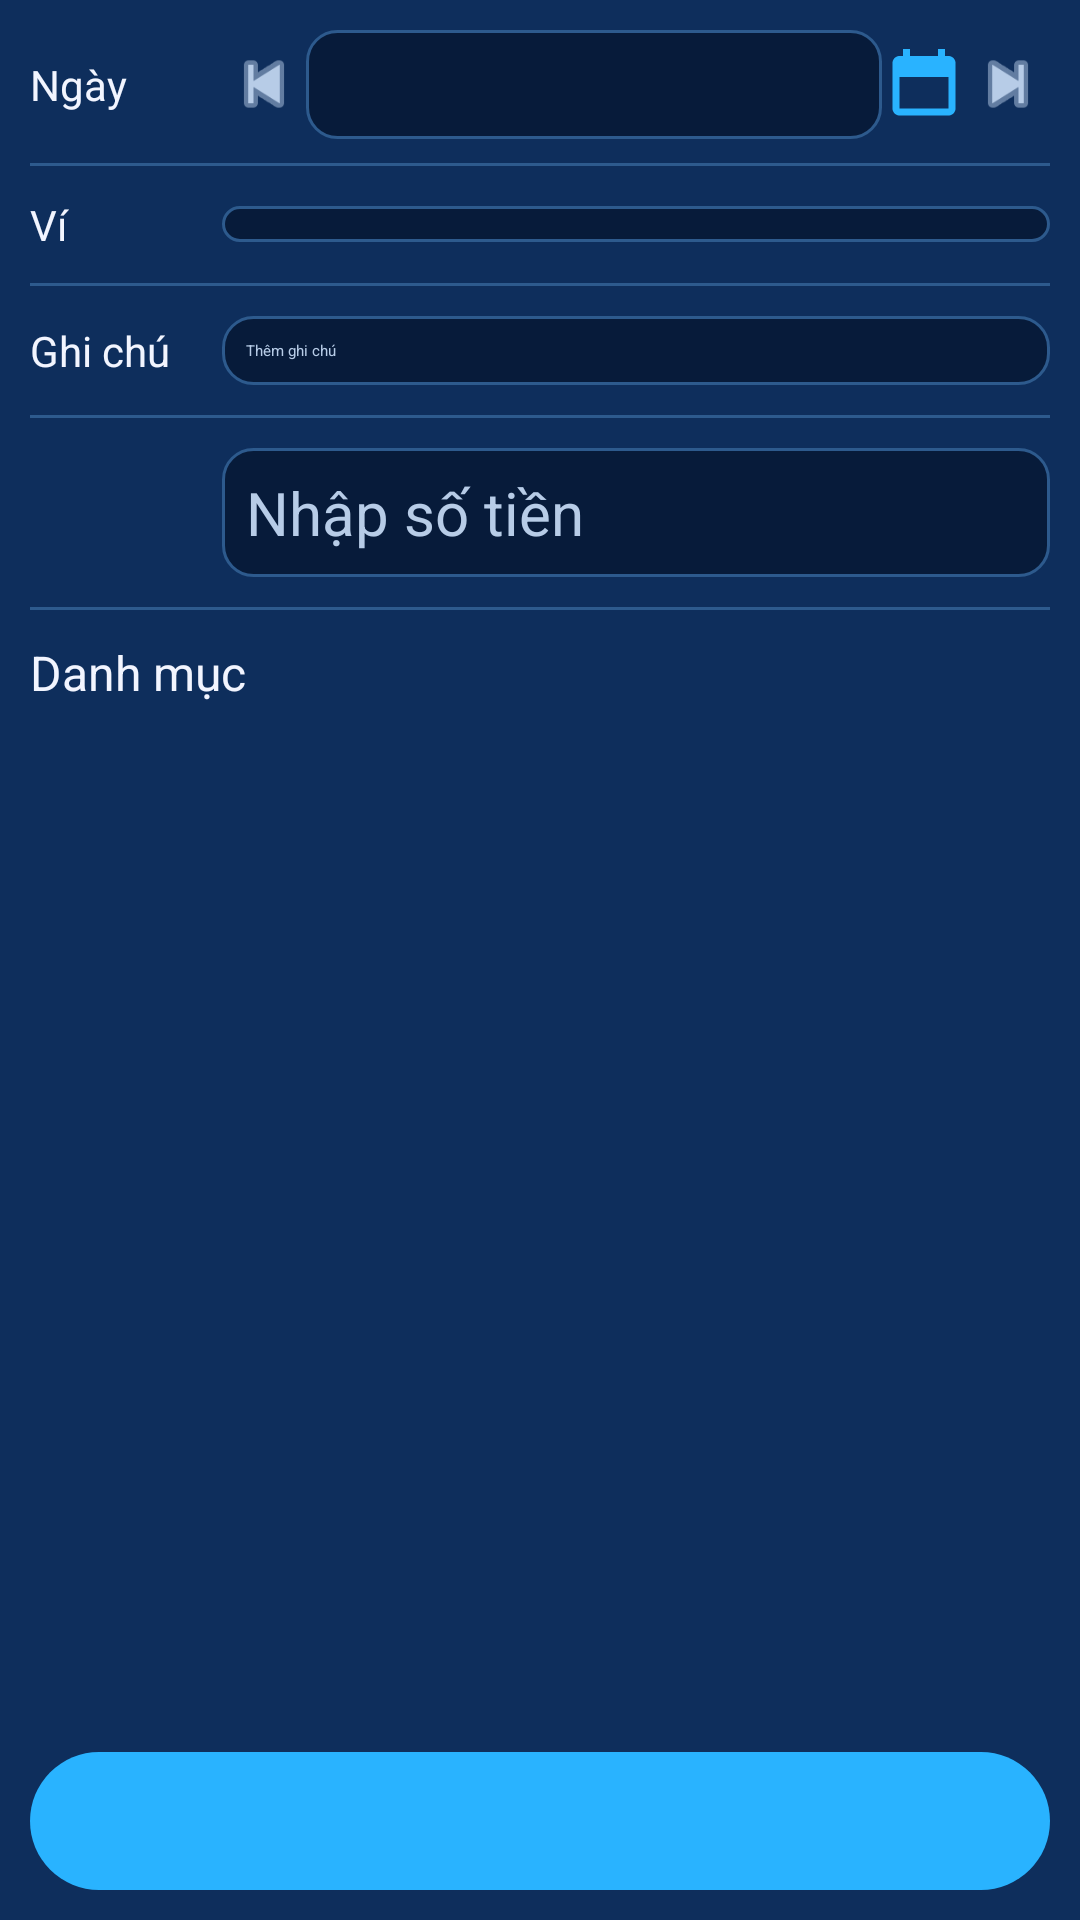

Android layout source for this screen:
<!-- AndroidManifest.xml: application theme Theme.MoneyNote -->
<!-- res/layout/fragment_entry_form.xml -->
<LinearLayout xmlns:android="http://schemas.android.com/apk/res/android"
    xmlns:app="http://schemas.android.com/apk/res-auto"
    android:layout_width="match_parent"
    android:layout_height="match_parent"
    android:background="@color/bg_secondary"
    android:orientation="vertical">

    <ScrollView
        android:layout_width="match_parent"
        android:layout_height="0dp"
        android:layout_weight="1"
        android:fillViewport="true">

        <LinearLayout
            android:layout_width="match_parent"
            android:layout_height="wrap_content"
            android:orientation="vertical"
            android:padding="10dp">

            <LinearLayout
                android:layout_width="match_parent"
                android:layout_height="wrap_content"
                android:orientation="horizontal"
                android:gravity="center_vertical"
                android:layout_marginBottom="8dp">

                <TextView
                    android:layout_width="64dp"
                    android:layout_height="wrap_content"
                    android:text="@string/label_date"
                    android:textColor="@color/text_primary"
                    android:textSize="14sp" />

                <ImageButton
                    android:id="@+id/btnPrevDate"
                    android:layout_width="28dp"
                    android:layout_height="28dp"
                    android:background="@android:color/transparent"
                    android:tint="@color/text_secondary"
                    android:src="@android:drawable/ic_media_previous" />

                <TextView
                    android:id="@+id/tvDate"
                    android:layout_width="0dp"
                    android:layout_height="wrap_content"
                    android:layout_weight="1"
                    android:background="@drawable/bg_input_dark"
                    android:padding="8dp"
                    android:textColor="@color/text_primary"
                    android:textSize="15sp" />

                <ImageButton
                    android:id="@+id/btnPickDate"
                    android:layout_width="28dp"
                    android:layout_height="28dp"
                    android:background="@android:color/transparent"
                    android:tint="@color/accent_blue"
                    android:src="@drawable/ic_calendar" />

                <ImageButton
                    android:id="@+id/btnNextDate"
                    android:layout_width="28dp"
                    android:layout_height="28dp"
                    android:background="@android:color/transparent"
                    android:tint="@color/text_secondary"
                    android:src="@android:drawable/ic_media_next" />
            </LinearLayout>

            <View
                android:layout_width="match_parent"
                android:layout_height="1dp"
                android:background="@color/divider_dark" />

            <LinearLayout
                android:layout_width="match_parent"
                android:layout_height="wrap_content"
                android:orientation="horizontal"
                android:gravity="center_vertical"
                android:layout_marginTop="10dp">

                <TextView
                    android:layout_width="64dp"
                    android:layout_height="wrap_content"
                    android:text="@string/label_wallet"
                    android:textColor="@color/text_primary"
                    android:textSize="14sp" />

                <Spinner
                    android:id="@+id/spWallet"
                    android:layout_width="0dp"
                    android:layout_height="wrap_content"
                    android:layout_weight="1"
                    android:background="@drawable/bg_input_dark"
                    android:padding="6dp"
                    android:popupBackground="@drawable/bg_dialog_panel" />
            </LinearLayout>

            <View
                android:layout_width="match_parent"
                android:layout_height="1dp"
                android:layout_marginTop="10dp"
                android:background="@color/divider_dark" />

            <LinearLayout
                android:layout_width="match_parent"
                android:layout_height="wrap_content"
                android:orientation="horizontal"
                android:gravity="center_vertical"
                android:layout_marginTop="10dp">

                <TextView
                    android:layout_width="64dp"
                    android:layout_height="wrap_content"
                    android:text="@string/label_note"
                    android:textColor="@color/text_primary"
                    android:textSize="14sp" />

                <EditText
                    android:id="@+id/etNote"
                    android:layout_width="0dp"
                    android:layout_height="wrap_content"
                    android:layout_weight="1"
                    android:background="@drawable/bg_input_dark"
                    android:hint="@string/hint_note"
                    android:padding="8dp"
                    android:textColor="@color/text_primary"
                    android:textColorHint="@color/text_secondary" />
            </LinearLayout>

            <View
                android:layout_width="match_parent"
                android:layout_height="1dp"
                android:layout_marginTop="10dp"
                android:background="@color/divider_dark" />

            <LinearLayout
                android:layout_width="match_parent"
                android:layout_height="wrap_content"
                android:orientation="horizontal"
                android:gravity="center_vertical"
                android:layout_marginTop="10dp">

                <TextView
                    android:id="@+id/tvAmountLabel"
                    android:layout_width="64dp"
                    android:layout_height="wrap_content"
                    android:textColor="@color/text_primary"
                    android:textSize="14sp" />

                <EditText
                    android:id="@+id/etAmount"
                    android:layout_width="0dp"
                    android:layout_height="wrap_content"
                    android:layout_weight="1"
                    android:background="@drawable/bg_input_dark"
                    android:hint="@string/hint_amount"
                    android:inputType="number"
                    android:padding="8dp"
                    android:textColor="@color/text_primary"
                    android:textColorHint="@color/text_secondary"
                    android:textSize="20sp" />

                <TextView
                    android:id="@+id/tvAmountSuffix"
                    android:layout_width="wrap_content"
                    android:layout_height="wrap_content"
                    android:layout_marginStart="6dp"
                    android:text="đ"
                    android:textColor="@color/text_primary"
                    android:textSize="20sp"
                    android:visibility="gone" />
            </LinearLayout>

            <View
                android:layout_width="match_parent"
                android:layout_height="1dp"
                android:layout_marginTop="10dp"
                android:background="@color/divider_dark" />

            <TextView
                android:layout_width="match_parent"
                android:layout_height="wrap_content"
                android:layout_marginTop="10dp"
                android:text="@string/label_category"
                android:textColor="@color/text_primary"
                android:textSize="16sp" />

            <androidx.recyclerview.widget.RecyclerView
                android:id="@+id/rvCategories"
                android:layout_width="match_parent"
                android:layout_height="wrap_content"
                android:layout_marginTop="8dp"
                android:nestedScrollingEnabled="false"
                app:layoutManager="androidx.recyclerview.widget.GridLayoutManager"
                app:spanCount="4" />

        </LinearLayout>
    </ScrollView>

    <Button
        android:id="@+id/btnSubmit"
        android:layout_width="match_parent"
        android:layout_height="46dp"
        android:layout_margin="10dp"
        android:background="@drawable/bg_btn_primary"
        android:textColor="@color/white"
        android:textSize="16sp"
        android:textStyle="bold" />

</LinearLayout>
<!-- resources referenced by this layout -->
<resources>
  <color name="accent_blue">#29B3FF</color>
  <color name="bg_secondary">#0E2E5C</color>
  <color name="divider_dark">#2D5A8D</color>
  <color name="text_primary">#F2F5FF</color>
  <color name="text_secondary">#B7CCE7</color>
  <color name="white">#FFFFFF</color>
  <!-- drawable bg_btn_primary (drawable) -->
  <shape xmlns:android="http://schemas.android.com/apk/res/android">
      <solid android:color="@color/accent_blue" />
      <corners android:radius="28dp" />
  </shape>
  <!-- drawable bg_dialog_panel (drawable) -->
  <shape xmlns:android="http://schemas.android.com/apk/res/android">
      <solid android:color="@color/dialog_surface" />
      <corners android:radius="24dp" />
      <stroke
          android:width="1dp"
          android:color="@color/divider_dark" />
  </shape>
  <!-- drawable bg_input_dark (drawable) -->
  <shape xmlns:android="http://schemas.android.com/apk/res/android">
      <solid android:color="@color/bg_primary" />
      <corners android:radius="10dp" />
      <stroke android:width="1dp" android:color="@color/divider_dark" />
  </shape>
  <!-- drawable ic_calendar (drawable) -->
  <vector xmlns:android="http://schemas.android.com/apk/res/android"
      android:width="24dp"
      android:height="24dp"
      android:viewportWidth="24"
      android:viewportHeight="24">
      <path android:fillColor="@color/accent_blue" android:pathData="M19,4h-1V2h-2v2H8V2H6v2H5c-1.1,0-2,0.9-2,2v13c0,1.1 0.9,2 2,2h14c1.1,0 2-0.9 2-2V6c0-1.1-0.9-2-2-2zm0,15H5V10h14v9z"/>
  </vector>
  <string name="hint_amount">Nhập số tiền</string>
  <string name="hint_note">Thêm ghi chú</string>
  <string name="label_category">Danh mục</string>
  <string name="label_date">Ngày</string>
  <string name="label_note">Ghi chú</string>
  <string name="label_wallet">Ví</string>
  <color name="dialog_surface">#163C67</color>
  <color name="bg_primary">#071B3A</color>
  <style name="ThemeOverlay.MoneyNote.Dialog" parent="ThemeOverlay.MaterialComponents.MaterialAlertDialog">
          <item name="alertDialogStyle">@style/Widget.MoneyNote.AlertDialog</item>
          <item name="buttonBarPositiveButtonStyle">@style/Widget.MoneyNote.DialogButton</item>
          <item name="buttonBarNegativeButtonStyle">@style/Widget.MoneyNote.DialogButton</item>
          <item name="buttonBarNeutralButtonStyle">@style/Widget.MoneyNote.DialogButton</item>
          <item name="android:textColorPrimary">@color/text_primary</item>
          <item name="android:textColorSecondary">@color/text_secondary</item>
          <item name="colorSurface">@color/dialog_surface</item>
          <item name="shapeAppearanceMediumComponent">@style/ShapeAppearance.MoneyNote.Dialog</item>
          <item name="materialAlertDialogBodyTextStyle">@style/TextAppearance.MoneyNote.DialogBody</item>
      </style>
  <style name="Widget.MoneyNote.AlertDialog" parent="MaterialAlertDialog.MaterialComponents">
          <item name="backgroundTint">@color/dialog_surface</item>
          <item name="shapeAppearanceOverlay">@style/ShapeAppearance.MoneyNote.Dialog</item>
      </style>
  <style name="Widget.MoneyNote.DialogButton" parent="Widget.MaterialComponents.Button.TextButton.Dialog">
          <item name="android:textColor">@color/accent_blue</item>
          <item name="android:textAllCaps">true</item>
      </style>
  <style name="ShapeAppearance.MoneyNote.Dialog" parent="">
          <item name="cornerFamily">rounded</item>
          <item name="cornerSize">24dp</item>
      </style>
  <style name="TextAppearance.MoneyNote.DialogBody" parent="TextAppearance.MaterialComponents.Body2">
          <item name="android:textColor">@color/text_secondary</item>
      </style>
</resources>
